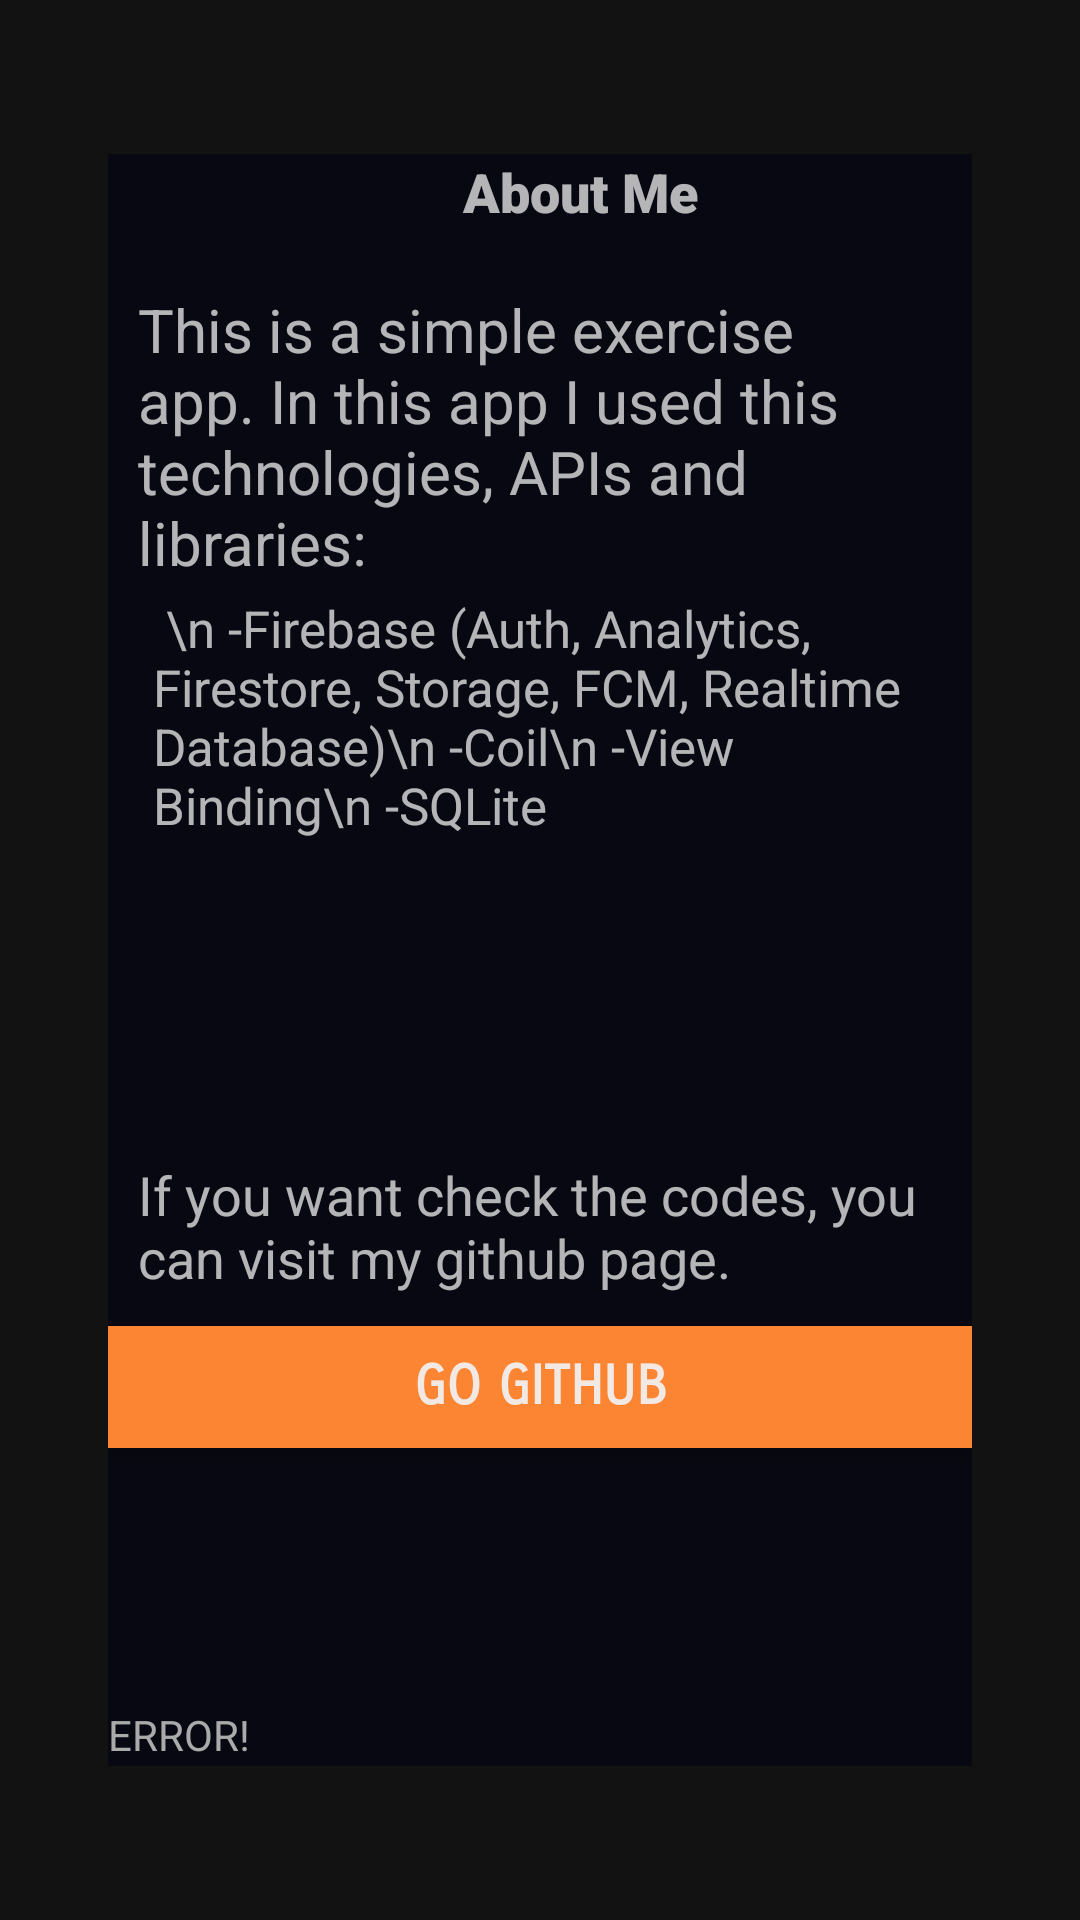

Write the Android layout XML for this screen, with the resource values it uses.
<!-- AndroidManifest.xml: application theme Theme.MaterialComponents.NoActionBar -->
<!-- res/layout/fragment_about_me.xml -->
<?xml version="1.0" encoding="utf-8"?>
<FrameLayout xmlns:android="http://schemas.android.com/apk/res/android"
    xmlns:app="http://schemas.android.com/apk/res-auto"
    xmlns:tools="http://schemas.android.com/tools"
    android:layout_width="match_parent"
    android:layout_height="match_parent"
    tools:context=".ui.menu.fragments.settings.AboutMeFragment">

    <androidx.constraintlayout.widget.ConstraintLayout
        android:layout_width="match_parent"
        android:layout_height="match_parent"
        android:layout_gravity="center">

        <androidx.constraintlayout.widget.Guideline
            android:id="@+id/guideline20"
            android:layout_width="wrap_content"
            android:layout_height="wrap_content"
            android:orientation="vertical"
            app:layout_constraintGuide_percent="0.1" />

        <androidx.constraintlayout.widget.Guideline
            android:id="@+id/guideline21"
            android:layout_width="wrap_content"
            android:layout_height="wrap_content"
            android:orientation="vertical"
            app:layout_constraintGuide_percent="0.9" />

        <androidx.constraintlayout.widget.Guideline
            android:id="@+id/guideline22"
            android:layout_width="wrap_content"
            android:layout_height="wrap_content"
            android:orientation="horizontal"
            app:layout_constraintGuide_percent="0.08" />

        <androidx.constraintlayout.widget.Guideline
            android:id="@+id/guideline23"
            android:layout_width="wrap_content"
            android:layout_height="wrap_content"
            android:orientation="horizontal"
            app:layout_constraintGuide_percent="0.92" />

        <androidx.core.widget.NestedScrollView
            android:layout_width="0dp"
            android:layout_height="0dp"
            android:fillViewport="true"
            app:layout_constraintBottom_toTopOf="@+id/guideline23"
            app:layout_constraintEnd_toStartOf="@+id/guideline21"
            app:layout_constraintStart_toStartOf="@+id/guideline20"
            app:layout_constraintTop_toTopOf="@+id/guideline22">

            <LinearLayout
                android:layout_width="match_parent"
                android:layout_height="match_parent"
                android:background="#CC050512"
                android:orientation="vertical">

                <LinearLayout
                    android:layout_width="match_parent"
                    android:layout_height="wrap_content"
                    android:layout_weight="1"
                    android:orientation="horizontal">

                    <ImageButton
                        android:id="@+id/btnBackToSettings2"
                        android:layout_width="wrap_content"
                        android:layout_height="wrap_content"
                        android:layout_weight="1"
                        android:background="#00000000"
                        android:padding="10dp"
                        android:src="@drawable/ic_go_back_white" />

                    <TextView
                        android:id="@+id/textView8"
                        android:layout_width="wrap_content"
                        android:layout_height="wrap_content"
                        android:layout_gravity="center_vertical"
                        android:layout_marginLeft="5dp"
                        android:layout_weight="100"
                        android:fontFamily="sans-serif-black"
                        android:gravity="center"
                        android:text="About Me"
                        android:textSize="18sp" />
                </LinearLayout>

                <TextView
                    android:id="@+id/textView5"
                    android:layout_width="match_parent"
                    android:layout_height="wrap_content"
                    android:layout_marginLeft="10dp"
                    android:layout_marginTop="20dp"
                    android:layout_marginRight="10dp"
                    android:layout_weight="1"
                    android:text="This is a simple exercise app. In this app I used this technologies, APIs and libraries:"
                    android:textSize="20sp" />

                <TextView
                    android:id="@+id/textView6"
                    android:layout_width="match_parent"
                    android:layout_height="wrap_content"
                    android:layout_marginLeft="15dp"
                    android:layout_marginTop="3dp"
                    android:layout_marginRight="15dp"
                    android:layout_weight="1"

                    android:text=" \n -Firebase (Auth, Analytics, Firestore, Storage, FCM, Realtime Database)\n
-Coil\n
-View Binding\n
-SQLite"
                    android:textSize="17sp" />

                <Space
                    android:layout_width="match_parent"
                    android:layout_height="wrap_content"
                    android:layout_weight="100" />

                <TextView
                    android:id="@+id/textView7"
                    android:layout_width="match_parent"
                    android:layout_height="wrap_content"
                    android:layout_marginLeft="10dp"
                    android:layout_marginTop="20dp"
                    android:layout_marginRight="10dp"
                    android:layout_weight="1"
                    android:text="If you want check the codes, you can visit my github page."
                    android:textSize="18sp" />

                <androidx.appcompat.widget.AppCompatButton
                    android:id="@+id/btnGoGithub"
                    android:layout_width="match_parent"
                    android:layout_height="40dp"
                    android:layout_marginTop="10dp"
                    android:layout_weight="1"
                    android:background="#fb8532"
                    android:fontFamily="sans-serif-smallcaps"
                    android:text="GO GITHUB"
                    android:textColor="@color/customWhite"
                    android:textSize="18sp"
                    android:textStyle="bold" />

                <Space
                    android:layout_width="match_parent"
                    android:layout_height="wrap_content"
                    android:layout_weight="100" />

                <TextView
                    android:id="@+id/tvUserId"
                    android:layout_width="match_parent"
                    android:layout_height="wrap_content"
                    android:layout_weight="1"
                    android:text="ERROR!"
                    android:textColor="@android:color/darker_gray" />
            </LinearLayout>
        </androidx.core.widget.NestedScrollView>

    </androidx.constraintlayout.widget.ConstraintLayout>

</FrameLayout>
<!-- resources referenced by this layout -->
<resources>
  <color name="customWhite">#F2E9E4</color>
</resources>
